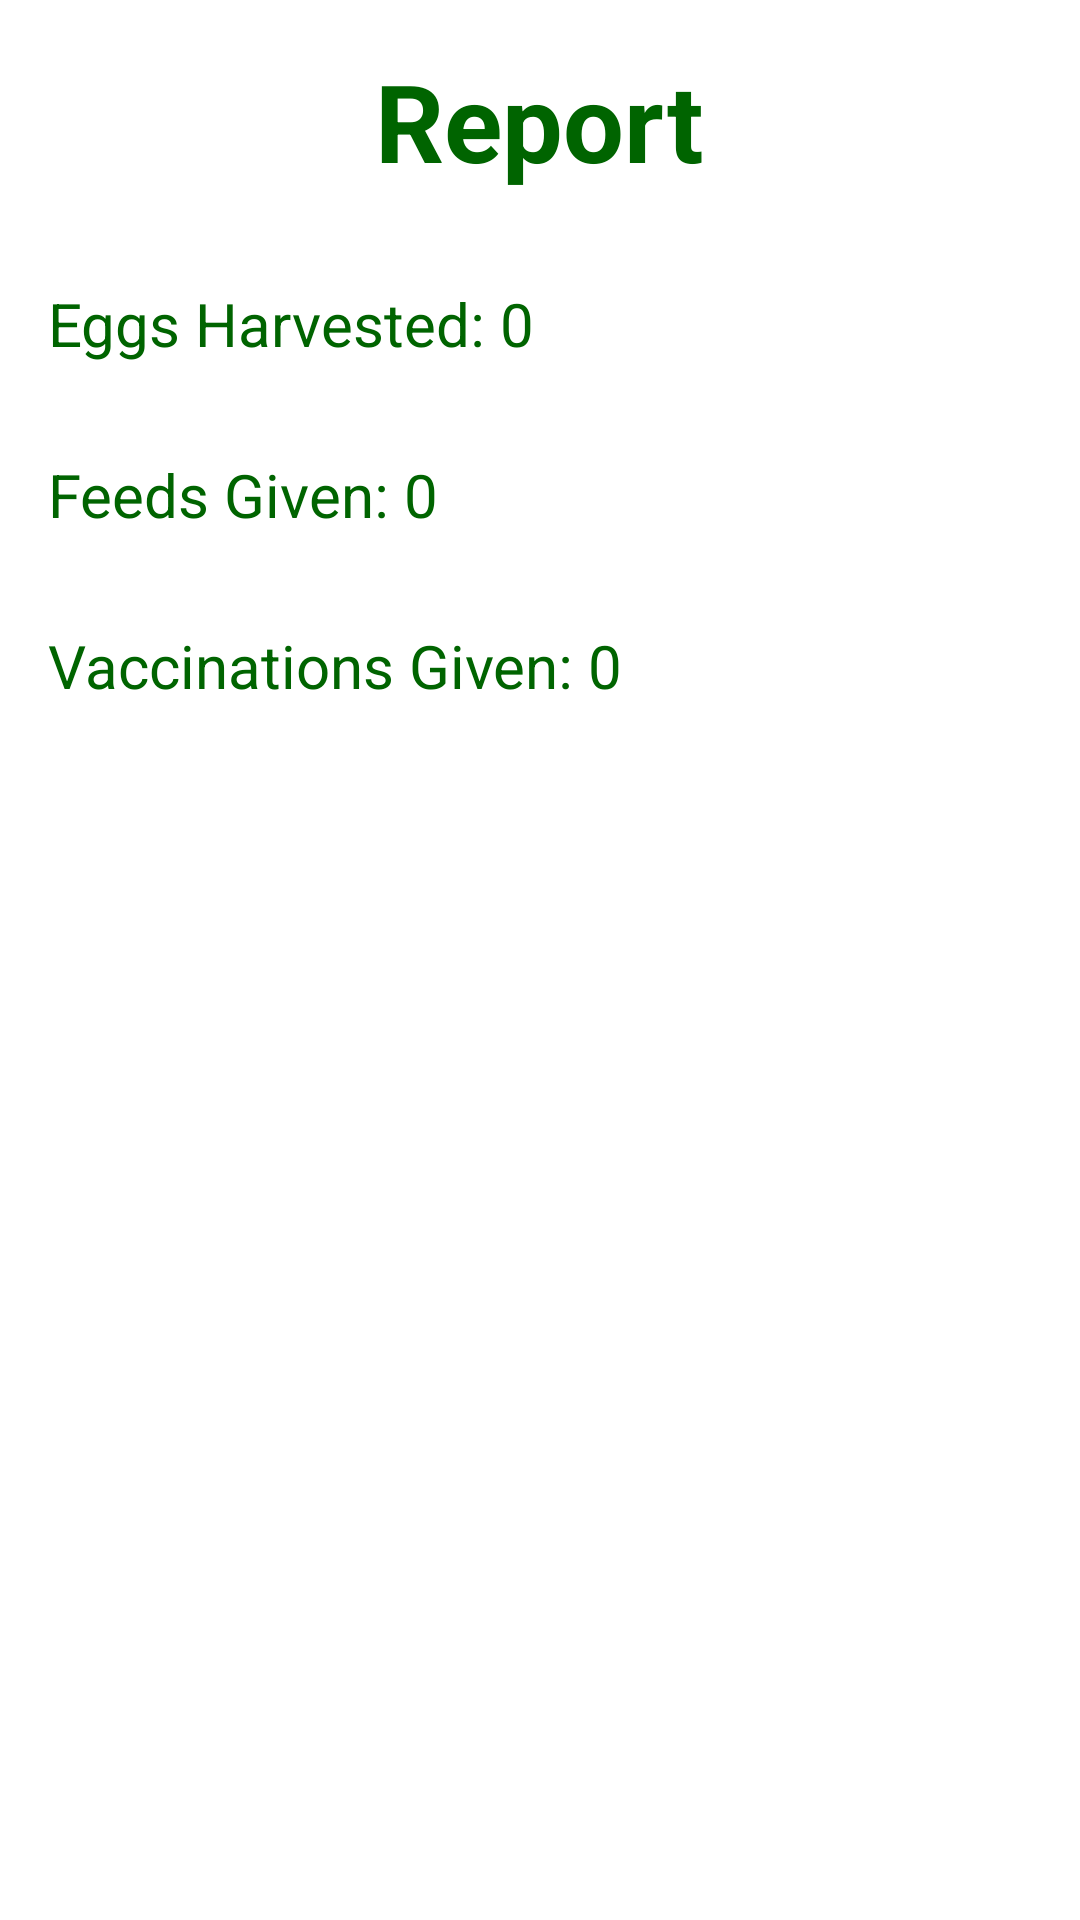

Write the Android layout XML for this screen, with the resource values it uses.
<!-- AndroidManifest.xml: application theme Theme.CluckingAcres -->
<!-- res/layout/fragment_reports.xml -->
<?xml version="1.0" encoding="utf-8"?>
<LinearLayout xmlns:android="http://schemas.android.com/apk/res/android"
    android:layout_width="match_parent"
    android:layout_height="match_parent"
    android:orientation="vertical"
    android:padding="16dp"
    >

    <TextView
        android:layout_width="wrap_content"
        android:layout_height="wrap_content"
        android:text="Report"
        android:textColor="#006400"
        android:textSize="36sp"
        android:textStyle="bold"
        android:layout_gravity="center" /> 

    

    <TextView
        android:id="@+id/textViewDailyEggCount"
        android:layout_width="wrap_content"
        android:layout_height="wrap_content"
        android:textColor="#006400"
        android:layout_marginTop="30dp"
        android:text="Eggs Harvested: 0"
        android:textSize="20sp" /> 

    <TextView
        android:id="@+id/textViewDailyFeedsGiven"
        android:layout_width="wrap_content"
        android:layout_height="wrap_content"
        android:textColor="#006400"
        android:text="Feeds Given: 0"
        android:textSize="20sp"
        android:layout_marginTop="30dp" /> 

    <TextView
        android:id="@+id/textViewDailyVaccinationsGiven"
        android:layout_width="wrap_content"
        android:layout_height="wrap_content"
        android:textColor="#006400"
        android:text="Vaccinations Given: 0"
        android:textSize="20sp"
        android:layout_marginTop="30dp" /> 


</LinearLayout>
<!-- resources referenced by this layout -->
<resources>
  <style name="Theme.CluckingAcres" parent="Theme.MaterialComponents.DayNight.DarkActionBar">
          
          <item name="colorPrimary">@color/purple_500</item>
          <item name="colorPrimaryVariant">@color/purple_700</item>
          <item name="colorOnPrimary">@color/white</item>
          
          <item name="colorSecondary">@color/teal_200</item>
          <item name="colorSecondaryVariant">@color/teal_700</item>
          <item name="colorOnSecondary">@color/black</item>
          
          <item name="android:statusBarColor">?attr/colorPrimaryVariant</item>
          
      </style>
  <!-- not gathered from this repository: default colours our renderer supplied (Android Studio template values) -->
  <color name="purple_500">#FF6200EE</color>
  <color name="purple_700">#FF3700B3</color>
  <color name="teal_200">#FF03DAC5</color>
  <color name="teal_700">#FF018786</color>
  <color name="black">#FF000000</color>
  <color name="white">#FFFFFFFF</color>
</resources>
